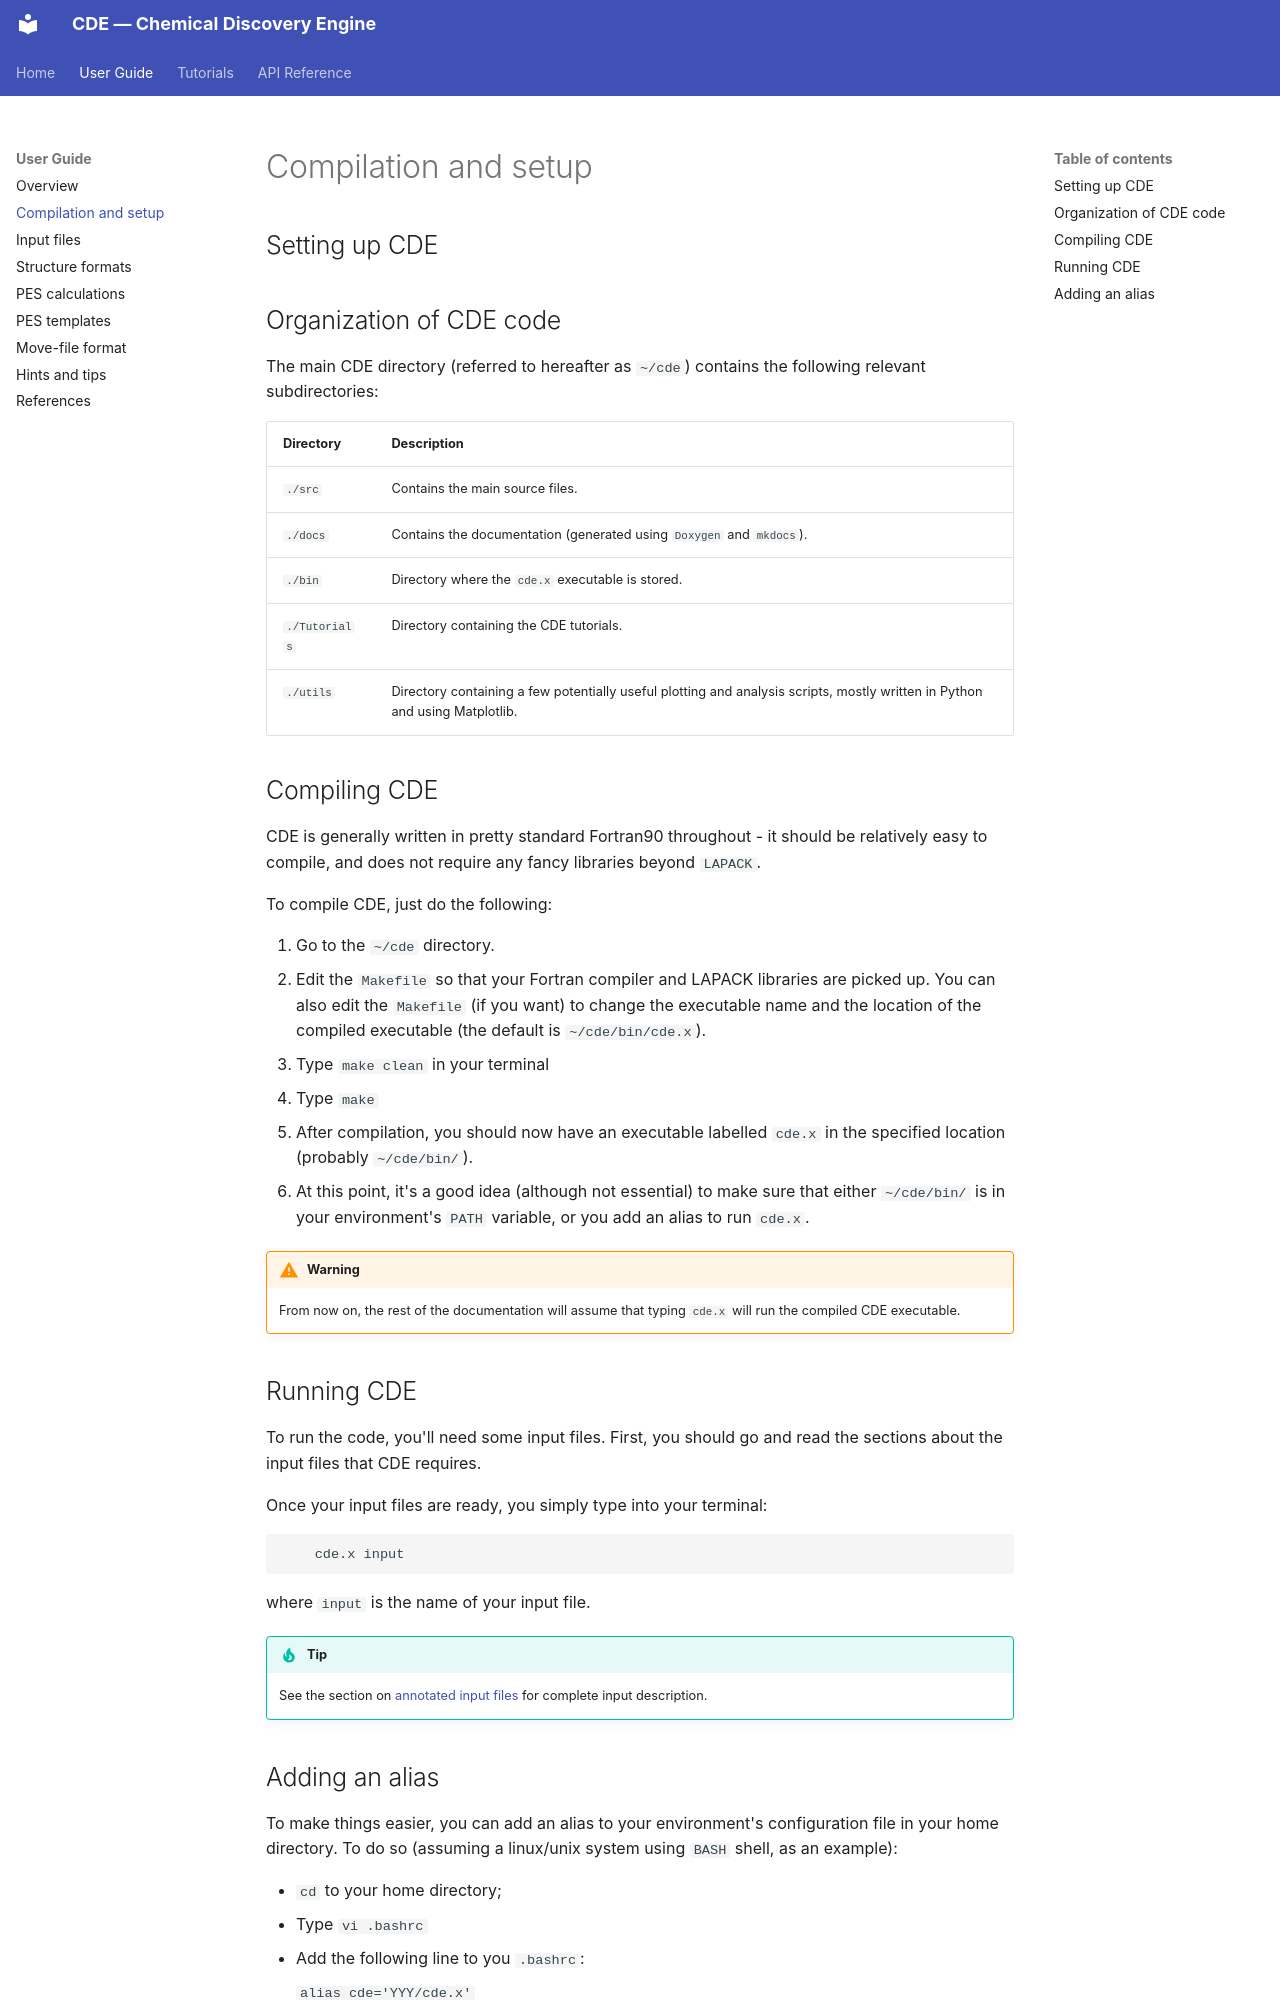

repository: HabershonLab/cde · page: user-guide/setup/index.html · generator: mkdocs

## Setting up CDE ## {#setup}

## Organization of CDE code

The main CDE directory (referred to hereafter as `~/cde`) contains the following relevant subdirectories:

| Directory | Description |
|-----------|-------------|
| `./src` | Contains the main source files. |
| `./docs` | Contains the documentation (generated using `Doxygen` and `mkdocs`). |
| `./bin` | Directory where the `cde.x` executable is stored. |
| `./Tutorials` | Directory containing the CDE tutorials. |
| `./utils` | Directory containing a few potentially useful plotting and analysis scripts, mostly written in Python and using Matplotlib. |


## Compiling CDE

CDE is generally written in pretty standard Fortran90 throughout - it should be relatively easy to compile, and does not require any fancy libraries beyond `LAPACK`.

To compile CDE, just do the following:

1. Go to the `~/cde` directory.
- Edit the `Makefile` so that your Fortran compiler and LAPACK libraries are picked up. You can also edit the `Makefile` (if you want) to change the executable name and the location of the compiled executable (the default is `~/cde/bin/cde.x`).
- Type `make clean` in your terminal
- Type `make`
- After compilation, you should now have an executable labelled `cde.x` in the specified location (probably `~/cde/bin/`).
- At this point, it's a good idea (although not essential) to make sure that either `~/cde/bin/` is in your environment's `PATH` variable, or you add an alias to run `cde.x`. 

!!! warning
    From now on, the rest of the documentation will assume that typing `cde.x` will run the compiled CDE executable.

## Running CDE

To run the code, you'll need some input files. First, you should go and read the sections about the input files that CDE requires. 

Once your input files are ready, you simply type into your terminal:

        cde.x input

where `input` is the name of your input file.

!!! tip
    See the section on [annotated input files](annotated-input.md) for complete input description.
